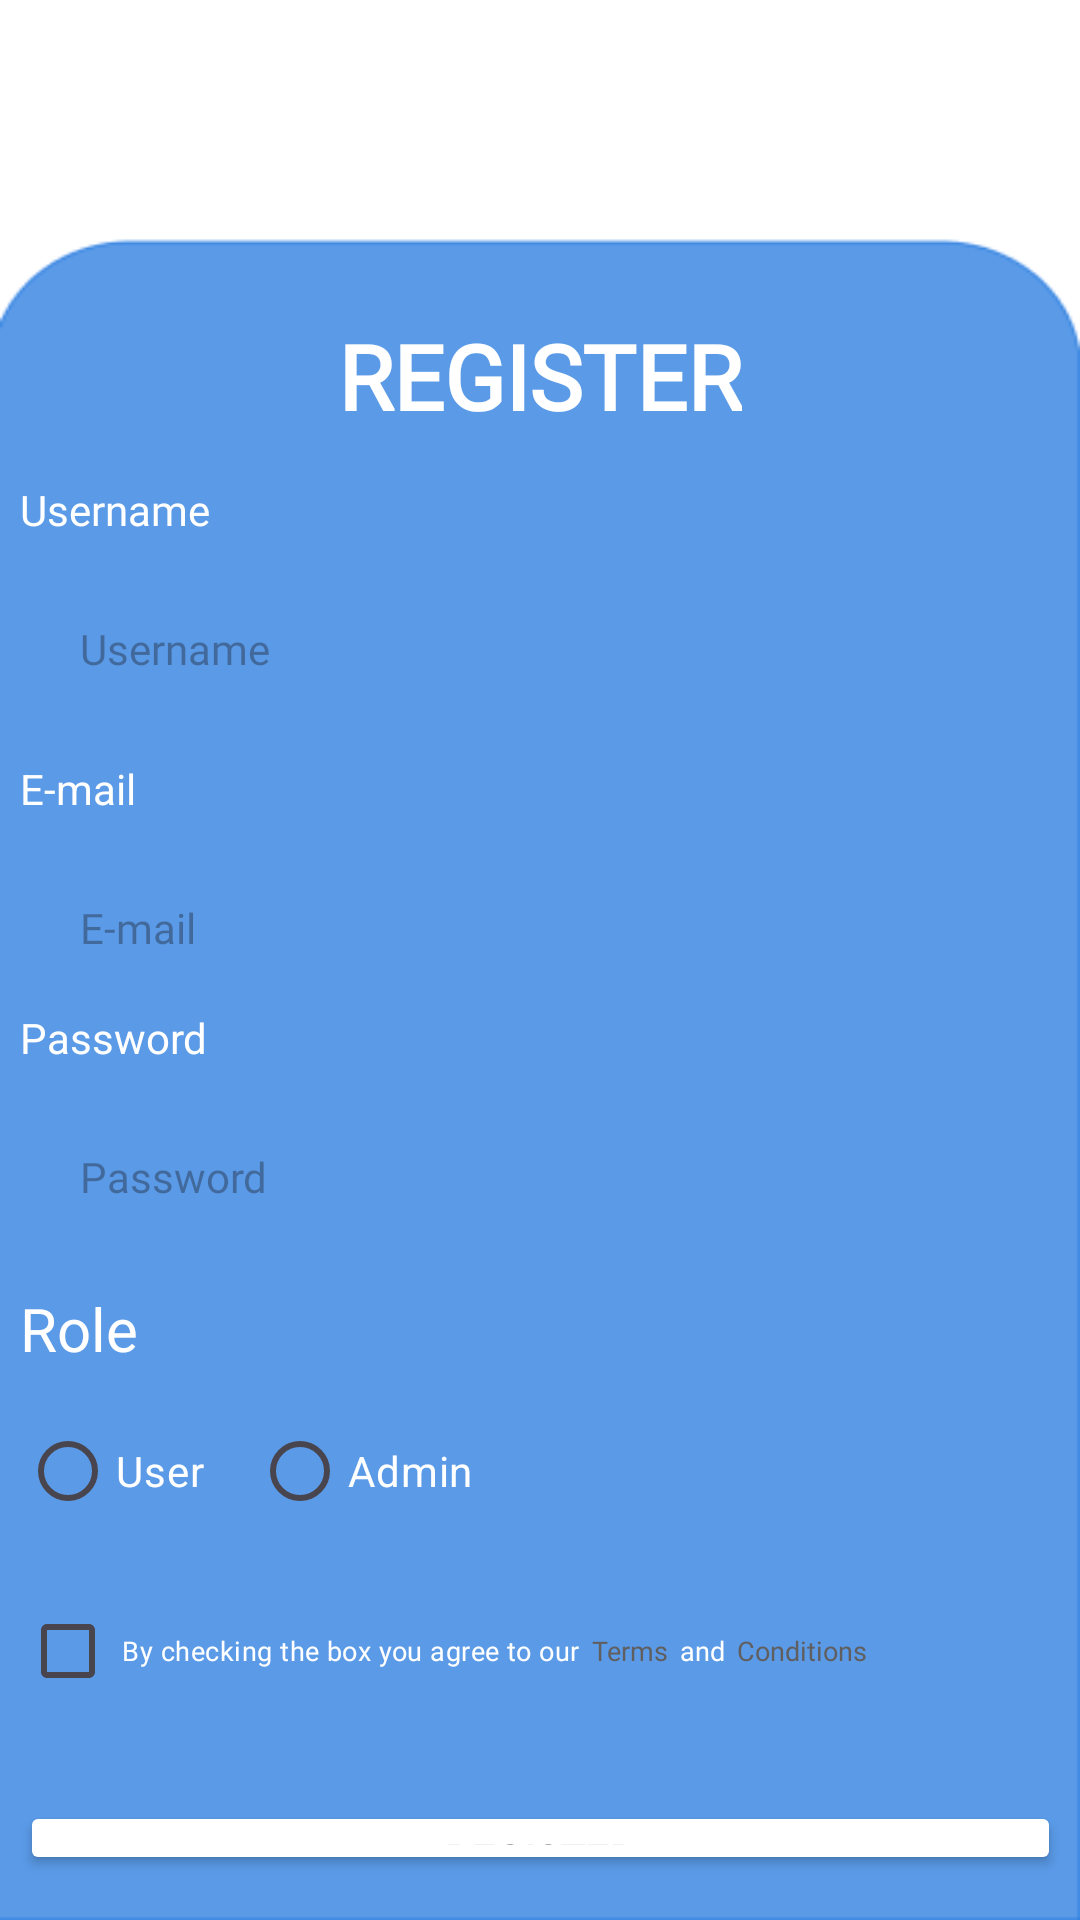

Here is an Android app screen rendered from its layout file. Give the layout XML and the strings, colors and styles it references.
<!-- AndroidManifest.xml: application theme Theme.UAS_ANDROID -->
<!-- res/layout/fragment_register.xml -->
<?xml version="1.0" encoding="utf-8"?>
<LinearLayout xmlns:android="http://schemas.android.com/apk/res/android"
    xmlns:app="http://schemas.android.com/apk/res-auto"
    xmlns:tools="http://schemas.android.com/tools"
    android:layout_width="match_parent"
    android:layout_height="match_parent"
    android:background="@drawable/bg_registrasi"
    android:gravity="center"
    android:orientation="vertical"
    tools:context=".RegisterFragment">

    <LinearLayout
        android:layout_width="377dp"
        android:layout_marginTop="90dp"
        android:layout_height="wrap_content"
        android:padding="15dp"
        android:orientation="vertical">

        <TextView
            android:layout_width="wrap_content"
            android:layout_height="wrap_content"
            android:layout_gravity="center"
            android:fontFamily="@font/poppins_semibold"
            android:gravity="center"
            android:text="REGISTER"
            android:textColor="@color/white"
            android:textSize="30dp"
            android:textStyle="bold" />

        <TextView
            android:layout_width="wrap_content"
            android:layout_height="wrap_content"
            android:text="Username"
            android:fontFamily="@font/poppins_semibold"
            android:layout_marginTop="15dp"
            android:textColor="@color/white"/>

        <EditText
            android:id="@+id/username"
            android:layout_width="match_parent"
            android:layout_height="44dp"
            android:textSize="14sp"
            android:inputType="text"
            android:hint="Username"
            android:paddingLeft="20sp"
            android:layout_marginTop="15dp"
            android:fontFamily="@font/poppins_semibold"
            android:background="@drawable/rounded" />

        <TextView
            android:layout_width="wrap_content"
            android:layout_height="wrap_content"
            android:text="E-mail"
            android:layout_marginTop="15dp"
            android:textColor="@color/white"/>

        <EditText
            android:id="@+id/email"
            android:layout_width="match_parent"
            android:layout_height="44dp"
            android:layout_marginTop="15dp"
            android:background="@drawable/rounded"
            android:fontFamily="@font/poppins_semibold"
            android:hint="E-mail"
            android:inputType="text"
            android:paddingLeft="20sp"
            android:textSize="14sp" />



        <TextView
            android:layout_width="wrap_content"
            android:layout_height="wrap_content"
            android:text="Password"
            android:layout_marginTop="5dp"
            android:textColor="@color/white"/>
        <EditText
            android:id="@+id/pass"
            android:layout_width="match_parent"
            android:layout_height="44dp"
            android:textSize="14sp"
            android:inputType="textPassword"
            android:hint="Password"
            android:paddingLeft="20sp"
            android:fontFamily="@font/poppins_semibold"
            android:background="@drawable/rounded"
            android:layout_marginTop="15dp" />
        <TextView
            android:layout_width="wrap_content"
            android:layout_height="wrap_content"
            android:text="Role"
            android:textColor="@color/white"
            android:textSize="20sp"
            app:layout_constraintStart_toStartOf="parent"
            android:layout_marginTop="15dp"/>

        <RadioGroup
            android:id="@+id/radio_group_role"
            android:layout_width="match_parent"
            android:layout_height="wrap_content"
            android:orientation="horizontal"
            android:layout_marginTop="10dp">

            <RadioButton
                android:id="@+id/radio_user"
                android:layout_width="wrap_content"
                android:layout_height="wrap_content"
                android:text="User"
                android:textColor="@color/white" />

            <RadioButton
                android:id="@+id/radio_admin"
                android:layout_width="wrap_content"
                android:layout_height="wrap_content"
                android:text="Admin"
                android:layout_marginStart="16dp"
                android:textColor="@color/white" />
        </RadioGroup>


        <LinearLayout
            android:layout_width="wrap_content"
            android:layout_height="wrap_content"
            android:orientation="horizontal"
            android:gravity="center_vertical">

            <CheckBox
                android:id="@+id/checkbox"
                android:layout_width="wrap_content"
                android:layout_height="wrap_content"
                android:layout_marginTop="8dp"
                android:text="By checking the box you agree to our"
                android:textSize="9sp"
                android:padding="2sp"
                android:textColor="@color/white"
                android:fontFamily="@font/poppins_semibold"
                android:buttonTint="@android:color/darker_gray"
                />
            <TextView
                android:layout_width="wrap_content"
                android:layout_height="wrap_content"
                android:textColor="@color/grey"
                android:padding="2sp"
                android:layout_marginTop="8dp"
                android:text="Terms"
                android:fontFamily="@font/poppins_semibold"
                android:textSize="9sp"/>

            <TextView
                android:layout_width="wrap_content"
                android:layout_height="wrap_content"
                android:layout_marginTop="8dp"
                android:textColor="@color/white"
                android:padding="2sp"
                android:text="and"
                android:fontFamily="@font/poppins_semibold"
                android:textSize="9sp"/>

            <TextView
                android:layout_width="wrap_content"
                android:layout_height="wrap_content"
                android:layout_marginTop="8dp"
                android:textColor="@color/grey"
                android:padding="2sp"
                android:text="Conditions"
                android:fontFamily="@font/poppins_semibold"
                android:textSize="9sp"/>
        </LinearLayout>
        <Button
            android:id="@+id/regisBtn"
            android:layout_width="match_parent"
            android:layout_height="wrap_content"
            android:layout_below="@id/checkbox"
            android:text="Register"
            android:layout_marginTop="30dp"
            android:textSize="14sp"
            android:textStyle="bold"
            android:fontFamily="@font/poppins_semibold"
            android:textColor="@color/black"
            android:backgroundTint="@color/white"/>

        <LinearLayout
            android:layout_width="wrap_content"
            android:layout_height="wrap_content"
            android:layout_gravity="center"
            android:orientation="horizontal"
            android:layout_marginTop="12dp">

            <TextView
                android:id="@+id/alreadyaccount"
                android:layout_width="wrap_content"
                android:layout_height="wrap_content"
                android:textColor="@color/white"
                android:text="Already Have an Account?"
                android:fontFamily="@font/poppins_semibold"
                android:textSize="12sp" />

            <TextView
                android:id="@+id/login_text"
                android:layout_width="wrap_content"
                android:layout_height="wrap_content"
                android:text="Login"
                android:textSize="12sp"
                android:fontFamily="@font/poppins_semibold"
                android:textColor="@color/grey"
                android:layout_marginLeft="8dp"/>
        </LinearLayout>
    </LinearLayout>
</LinearLayout>
<!-- resources referenced by this layout -->
<resources>
  <color name="black">#FF000000</color>
  <color name="grey">#605E5E</color>
  <color name="white">#FFFFFFFF</color>
  <!-- drawable bg_registrasi: png bitmap (drawable, 3825 bytes) -->
  <style name="Theme.UAS_ANDROID" parent="Base.Theme.UAS_ANDROID" />
  <style name="Base.Theme.UAS_ANDROID" parent="Theme.Material3.DayNight.NoActionBar">
          
          
      </style>
</resources>
